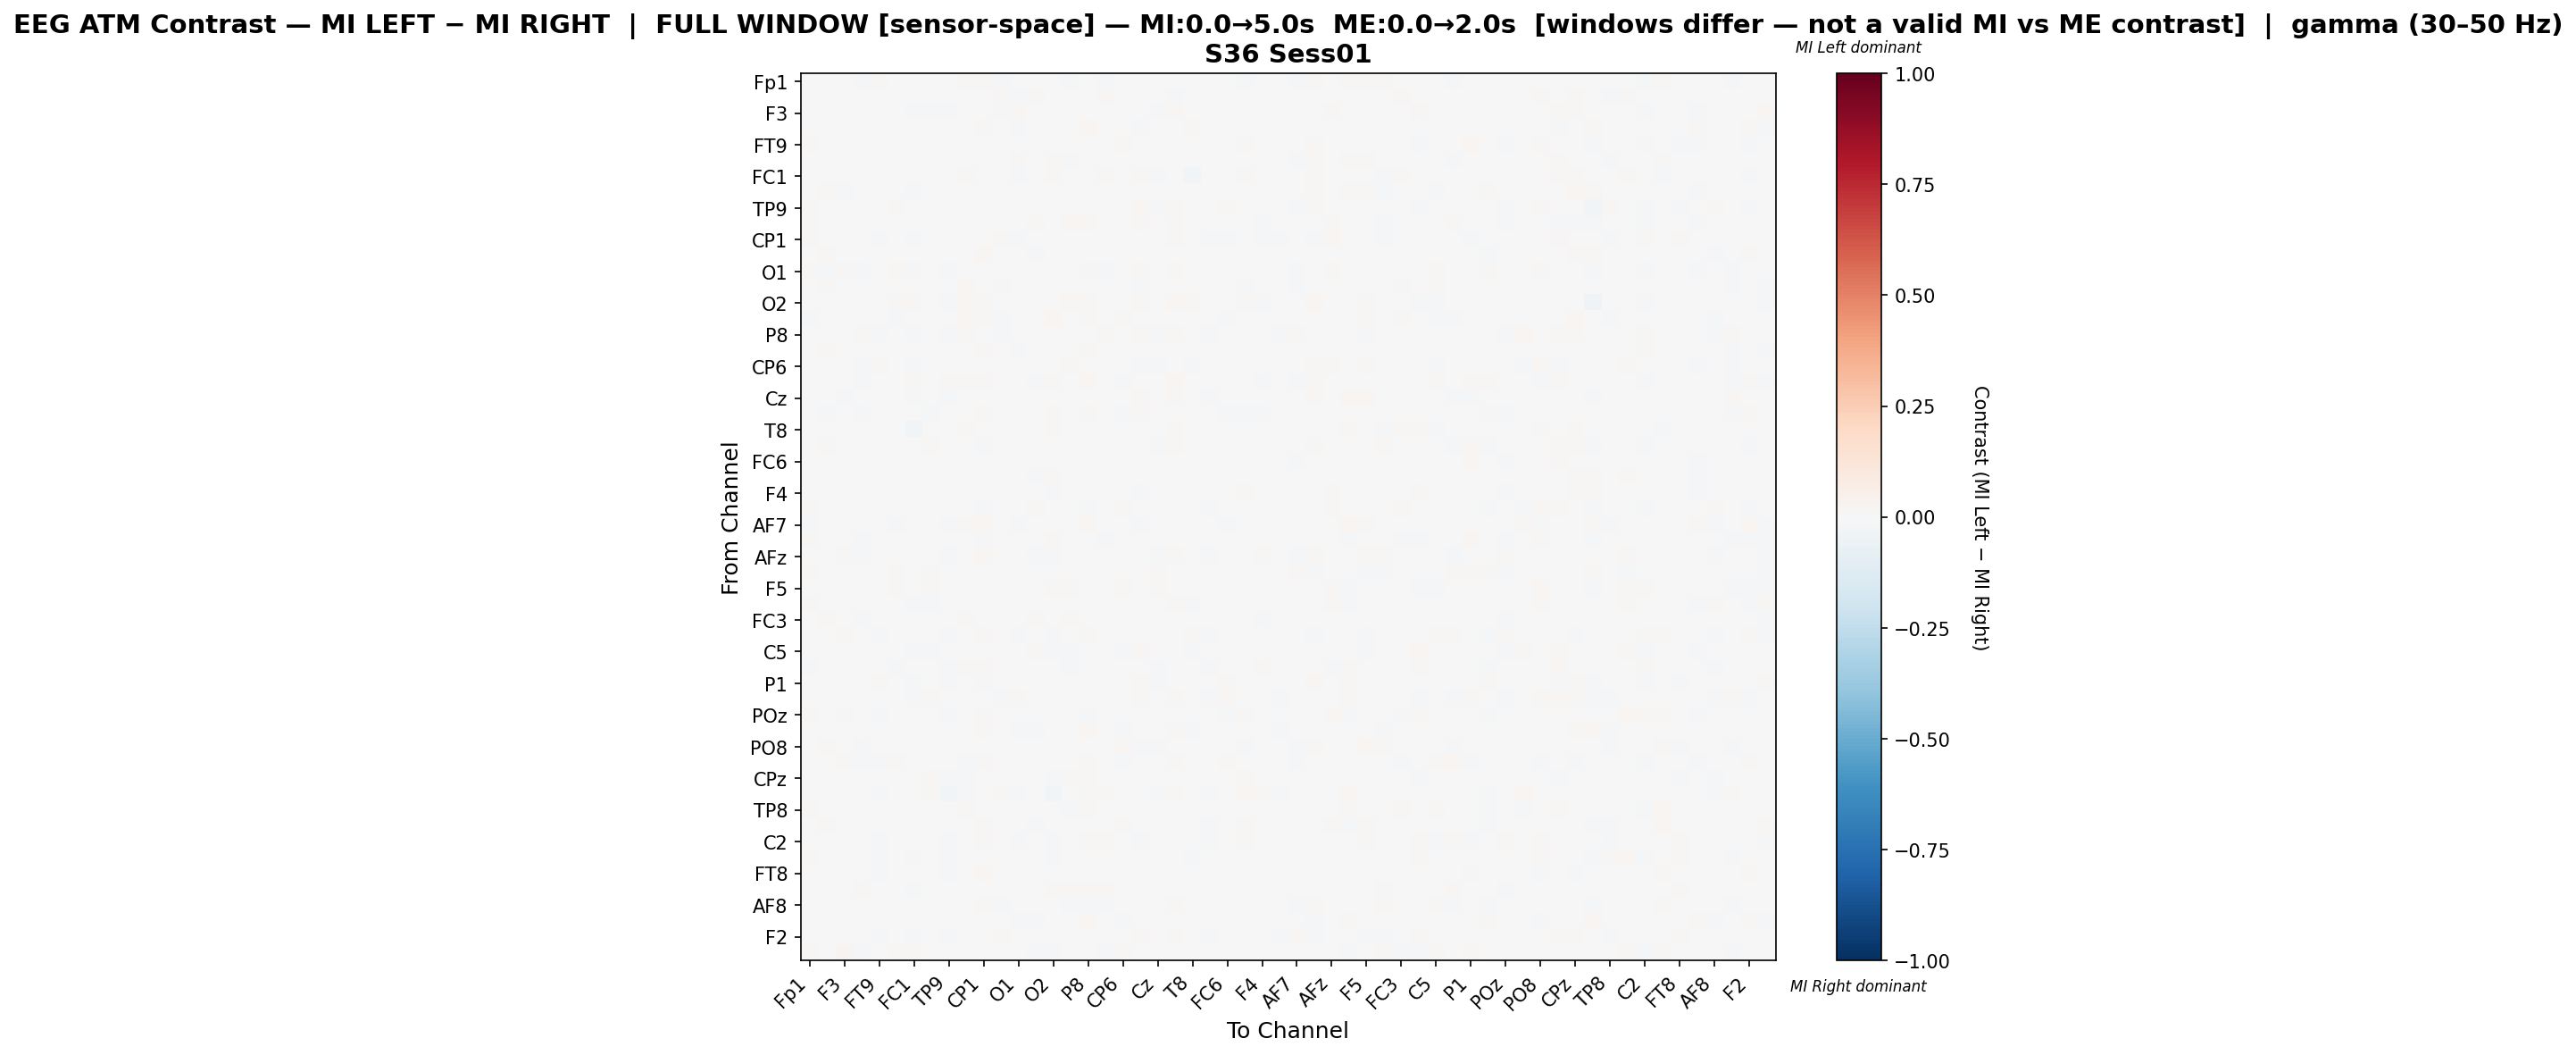

Source data for this figure (header and first rows):
, Fp1, Fz, F3, F7, FT9, FC5, FC1, C3, TP9, CP5, CP1, P7, O1, Oz, O2, P4, P8, TP10, CP6, CP2, Cz, C4, T8
Fp1, 7.204718642281338e-06, 0.00355, 0.00519, -0.008835, 0.009001, 0.002954, 0.0009156, -0.002675, 0.003707, 0.009779, 0.01301, -0.0127, 0.007136, -0.006703, -0.007657, -0.01011, -0.005943, -0.00922, 0.0009521, 0.001176, -0.002959, 0.005797, -0.004722
Fz, 0.003004, 0.002125, -0.006793, -0.00213, -0.0007275, -0.005735, -0.00653, 0.007556, -0.005058, 0.001426, -0.004939, 0.01038, -0.02154, 0.009704, 0.003484, -0.002354, 0.004033, 0.008421, -0.00192, -0.001596, -0.007534, -0.008898, -0.002517
F3, 0.004609, -0.00723, 0.001731, 0.001227, -0.006216, -0.006047, -0.01172, -0.01311, -0.01229, 0.001224, 0.007071, -0.009762, 0.01112, -0.0007221, -0.001127, -0.004013, 0.005269, 0.003245, -0.001752, 0.002907, -0.0135, 0.01028, -0.007201
F7, -0.006485, 0.003771, 0.006509, -0.00303, -0.002222, -0.003473, 0.002984, 0.001116, -0.004113, 0.002148, 0.009765, -0.005785, -0.01015, -0.004654, -0.0007468, 0.006951, 0.02226, 0.0036, -0.005479, -0.0114, -0.003706, 0.002248, 0.007869
FT9, 0.009573, 0.003548, -0.001686, -0.003603, 0.003178, 0.003326, 1.3251587524520936e-06, 0.005157, -0.00463, 0.00348, -0.007331, 0.004539, -0.003115, 0.004477, -0.0002757, 0.006589, -0.00374, 0.0001778, 0.01285, 0.005503, -0.003089, 0.005579, 0.002611
FC5, 0.005641, -0.004381, -0.004169, -0.005087, 0.0005698, 0.002135, -0.006645, 0.002479, 0.003908, 0.004719, -0.001985, -0.007781, 0.01069, -0.006838, 0.01331, -0.01834, -0.001941, 0.0005389, -0.004889, 0.006868, -0.00641, 0.002787, 0.002119
FC1, 0.004354, 0.001164, -0.007556, 0.001769, 0.0001289, -0.002961, 0.0001728, -0.004771, 0.0002119, 0.009428, 0.001273, 0.0009264, -0.009921, -0.00435, 0.008918, 0.0001016, -0.000875, 0.01086, -0.006488, 0.01469, -0.009014, 0.006511, -0.02465
C3, -0.001718, 0.01075, -0.01346, -0.002504, 0.003405, 0.001391, -0.01068, -0.0007049, -0.006745, -0.003274, 0.005548, -0.004322, -0.003723, 0.0001543, -0.004965, -0.0008326, -0.0009361, 0.005204, -0.001847, 0.0006405, -0.003179, -0.006309, 0.0001569
TP9, 0.01355, 0.002176, -0.007268, -0.003524, 0.0005017, 0.01118, 0.001995, -0.002118, -0.0008553, 0.005952, 0.002363, -0.001028, -0.00759, 0.00753, -0.003516, -0.001617, -0.002502, -0.002819, 0.002636, 0.0178, -0.01411, 0.009963, -0.003882
CP5, 0.008876, -0.000962, -0.000702, -0.005958, -0.004662, 0.003417, 0.002976, -0.006307, -0.003596, 0.003, 0.002125, 0.00315, 0.0003101, 0.01383, 0.005949, 0.0179, 0.01548, -0.006309, -0.00267, 0.01403, -0.006618, 0.008769, 0.006222
CP1, 0.008724, -0.007651, 0.004076, 0.001106, -0.01181, -0.005364, -0.008223, 0.002103, -0.002778, 0.0005819, 0.004602, 0.01022, -0.008256, -0.002568, 0.005515, 0.005323, 0.003173, 0.005895, -0.00378, 0.003916, -0.003348, 0.0133, -0.003982
P7, -0.007565, 0.0119, -0.004835, -0.007431, 0.003292, -0.005805, -0.0002485, -0.001557, -0.003274, 0.006116, 0.01585, -7.034896002161561e-05, 0.001975, -0.008347, -0.004559, -0.006046, -0.004421, 0.006728, 0.00461, -0.003771, -0.002657, 0.002202, -0.0009678
O1, 0.009935, -0.01917, 0.01401, -0.01105, -0.004137, 0.01223, -0.01218, -0.002277, -0.0115, 0.006047, -0.001973, 0.002913, -0.002822, 0.0007097, 0.005164, 0.002444, 0.01031, -0.01336, 0.001517, 0.01123, -0.0001628, 0.009948, 0.004884
Oz, -0.001631, 0.0145, 0.0008382, -0.007417, 0.003995, -0.004485, -0.005982, 0.002021, 0.004069, 0.01616, 0.004443, -0.009619, 0.0003324, 0.002658, -0.0004962, 0.0006551, 0.001538, -0.004762, 0.005817, -0.01273, -0.003386, 0.006029, -1.3908603216792464e-05
O2, -0.005987, 0.004883, -0.0006139, -0.004877, -0.001906, 0.01322, 0.007958, -0.004005, -0.01057, 0.009613, 0.0107, -0.007083, 0.002702, -0.0006139, -0.004887, 0.02034, 0.01157, 0.002694, -0.002258, 0.01082, -0.007382, 0.01673, 0.01158
P4, -0.008205, -0.0007036, -0.001555, 0.001437, 0.003468, -0.01931, -0.003914, 3.8989348967399806e-05, -0.005324, 0.01767, 0.008377, -0.01053, 0.0006773, -0.0006048, 0.01736, -0.0009491, 0.00936, 0.004425, 0.01095, -0.004241, -0.005424, -0.001977, 0.0008984
P8, -0.007233, 0.002595, 0.002817, 0.01058, -0.0107, -0.0047, -0.01121, -0.004497, -0.01044, 0.01183, 0.002415, -0.01181, 0.004468, -0.00362, 0.007076, 0.003814, 0.002092, 0.008095, -0.003047, 0.01243, -0.01157, 0.01193, -0.001459
TP10, -0.007408, 0.00906, 0.004922, -0.006196, -0.002497, 0.0009612, 0.007512, 0.004096, -0.006393, -0.001704, 0.01153, 0.004056, -0.01414, -0.006895, 0.0009785, 0.00437, 0.01122, -0.0006885, -0.006437, -0.005352, 0.0009045, 0.005392, -0.005392
CP6, 0.004081, -0.001219, 0.0006141, -0.00879, 0.01159, -0.004091, -0.01106, -0.001687, -0.001242, 0.001624, 0.0006197, 0.003265, 0.0003416, 0.004147, -0.00229, 0.01211, 0.0008182, -0.006661, -0.0001932, -0.01087, -0.01116, -0.005284, -0.008192
CP2, 0.001985, -0.002087, 0.002964, -0.01732, 0.0004502, 0.004624, 0.01074, 0.0009445, 0.009501, 0.01337, 0.008059, -0.007752, 0.007241, -0.01592, 0.008161, -0.004465, 0.01566, -0.00695, -0.01079, 0.001018, 0.004523, 0.02024, 0.006002
Cz, 0.003645, -0.00261, -0.00983, -0.003277, -0.0008328, -0.002847, -0.008128, 0.001276, -0.01446, -0.0001213, 0.005399, -0.0008147, 0.002915, -0.0004036, -0.0003979, -0.001306, -0.003139, 0.00718, -0.006966, 0.01062, 0.003368, 0.01282, -0.001304
C4, 0.003881, -0.01215, 0.007654, -0.009616, -0.0001426, -0.002689, -0.002604, -0.009722, 0.0006215, 0.005625, 0.01496, -0.00453, 0.001742, 0.001025, 0.01069, -0.007271, 0.01195, 0.0002788, -0.009158, 0.01549, 0.004964, -0.001272, 0.002683
T8, -0.0006451, -0.0004958, -0.003161, 0.003761, 0.002002, 0.004283, -0.02772, 0.003593, -0.006288, 0.01019, 0.001479, -0.001638, 0.004938, -0.0002617, 0.01346, 0.002424, 0.00755, -0.005098, -0.007323, 0.007489, -0.004229, 0.008994, 0.002999
FT10, 0.004702, 0.01009, 0.00259, -0.003379, 0.003945, 0.003388, 0.001333, 0.01028, 0.0007983, 0.00717, -0.007882, -0.00504, 0.004765, -0.005012, -0.001098, -0.004254, -0.001777, -0.001816, 0.006797, 0.004021, -0.01189, 0.01087, -0.006575
FC6, 0.000519, 0.00291, 0.004498, -0.006272, 0.004198, 0.001806, -0.006748, -0.001534, 0.003127, 0.004011, -0.003862, -0.001126, 0.006898, -0.0009202, 0.005259, -0.007512, -0.0005842, 0.003409, -0.003708, -0.001634, -0.004611, -0.005982, -0.003692
FC2, -0.005884, -0.002039, 0.0001906, -0.001376, 0.004939, -0.00465, 0.003563, -0.003564, -0.001465, 0.004854, 0.004586, 0.0007562, -0.004372, -0.01125, 0.008962, -0.001261, 0.005456, 0.0002887, -0.006863, -0.001158, -0.001446, -0.003983, -0.001567
F4, 0.00351, 0.003156, 0.003831, -0.006521, -0.002157, 0.0003763, -0.00126, 0.005473, 0.0002509, -0.007419, -0.005276, 0.00339, -0.00117, 0.005307, -0.0107, -0.004583, 0.001471, 0.005917, 0.002731, -0.01092, -0.002367, -0.003787, 0.003083
F8, 0.01544, 0.00243, 0.001642, -0.0003795, -0.003855, 0.006227, -0.004265, 0.00615, 6.304084284283057e-05, 0.006257, -0.008016, -0.006133, 0.004071, 0.0102, -0.00466, -0.00665, -0.009383, -0.002748, 0.01121, 0.002962, -0.003886, 0.006985, -0.006771
AF7, -0.009994, 0.001414, 0.0005601, 0.003541, -0.007261, -0.01177, -0.005439, -0.003892, -0.009155, 0.007985, 0.0201, -0.002766, -0.00859, -0.006325, -0.005222, -0.003528, 0.02155, 0.00776, -0.003792, -0.009011, -0.003394, 0.004803, 0.005884
AF3, 0.01198, 0.005011, 0.00325, -0.008777, 0.0009385, 0.007423, 0.004848, 0.007338, 0.002052, 0.00129, -0.0105, 0.0002682, -0.003168, -0.007174, 0.01401, 0.006152, -0.0009992, -0.008544, 0.006204, 0.007476, 0.004893, 0.004121, -0.001823
AFz, -0.0007907, 0.006552, 0.008927, -0.01137, 0.001531, -0.002121, 0.003424, 0.002453, -0.008015, 0.007443, 0.02043, -0.00775, 0.007584, -0.01052, -0.008528, -0.003397, -0.006355, -0.006761, 0.005305, -0.005188, -0.007954, 0.008364, 0.001614
F1, 0.008205, 0.002505, -0.005856, -0.004302, -0.007083, 0.01062, -0.005572, 0.01206, -0.0001292, -0.003039, -0.001959, 0.001672, 0.004152, 0.001516, 0.004399, 0.003896, 0.007609, -0.003936, -0.003075, 0.002797, 0.009439, 0.001992, 0.005542
F5, 0.007689, 0.005597, 0.003153, -0.005169, -0.003759, 0.008062, -0.0002446, 0.008371, -0.003238, 0.001844, 0.0007343, -0.002273, -0.006898, -0.002212, 0.009877, 0.01305, -0.006343, -0.0003701, 0.01101, 0.003587, 0.008464, 0.006459, -0.004982
FT7, 0.01252, -0.001479, 0.001613, -0.003596, -0.002209, 0.0002956, -0.01117, -0.008912, -0.004152, -0.003101, -0.002207, 4.219166568300223e-05, 0.003791, 0.006646, 0.002297, -0.003379, 0.001012, 0.001289, 0.001398, 0.007244, -0.00718, 0.009049, -0.01652
FC3, 0.003114, 0.009832, 0.003794, -0.0111, 4.706801209648781e-05, 0.003887, 0.006191, 0.002089, -0.004672, 0.008819, 0.006405, -0.006306, 0.001463, 0.007828, 0.001437, 0.01486, 0.006175, -0.005662, 0.006002, 0.002502, -0.001338, 0.001501, 0.007272
C1, 0.002948, 0.005902, 0.01383, -0.004664, -0.01491, -0.0007601, 0.005661, 0.00488, -0.02184, 0.0001071, 0.01258, 0.004869, -0.009578, -0.0007118, -0.008003, -0.005069, 0.0104, -0.003706, 0.003138, -0.00623, -0.006167, 0.004931, 0.01029
C5, 0.006585, 0.0001103, 0.002498, -0.0033, -0.00194, 0.003214, -0.00789, -0.01243, -0.003732, 0.005722, 0.004866, -0.007403, 0.006355, 0.007891, -0.01051, -0.0084, 0.004407, 0.00239, -0.01383, 0.009489, -0.007069, 0.003747, -0.01046
CP3, -0.008963, 0.003065, 0.003236, -0.002366, -0.004396, -0.01187, -0.00387, -0.0031, -0.008465, 0.01199, 0.0108, -0.00504, 0.004359, -0.001816, 0.003001, -0.01912, 0.003444, 0.006386, -0.001391, -0.003451, -0.01243, 0.007433, -0.004702
P1, 0.0008129, -0.001677, -0.002128, -0.004778, 0.01182, 0.003819, -0.01064, 0.005117, -0.009605, -0.003877, -0.008544, -0.002981, -0.0007445, 0.00559, -0.004169, 0.004721, 0.00542, -0.004724, 0.003542, 0.007979, -0.01467, 0.006747, -0.004188
PO7, -0.001475, 0.004319, -0.0006633, 0.005942, -0.0007287, 0.0007492, -0.008824, 0.01092, -0.006715, -0.001887, -0.002396, -0.01016, 0.0114, -0.007122, 0.005149, -0.002078, 0.0008659, 0.007324, 0.003777, 0.01267, -0.007358, 0.01392, 0.00178
POz, 0.008069, -8.810820038236862e-05, 0.008071, -0.005644, -0.01669, -0.004402, -0.002759, 0.0004703, -0.009762, -0.007322, 0.009345, 0.0006499, -0.005498, -0.001696, 0.0004765, 0.005256, -0.009121, 0.005816, 0.004485, -0.0006158, -0.002137, -0.003489, -0.006759
PO4, -0.002953, -0.001521, -0.002391, -0.001805, -0.004156, -0.004427, 0.001078, 0.001768, -0.006698, -0.004679, 0.01102, -0.002772, -0.008906, -0.008055, 0.003854, -0.005803, 0.02047, 0.003321, -0.008942, 0.001938, 0.002887, 0.012, -0.008038
PO8, -0.005154, 0.01011, -0.001361, -0.01151, 0.007792, -0.000854, -0.0002929, -0.000487, 0.002279, 0.007092, 0.004007, -0.003667, 0.005765, -0.001101, 3.973860578121435e-05, 0.004605, 0.002366, -0.0005792, 0.01608, -0.01214, -0.008164, 2.166281518692706e-05, 0.007002
P6, 0.00189, -0.00679, 0.009939, -0.01607, -0.008694, 0.01187, 0.00552, -0.005882, -0.002169, -0.01077, 0.01366, 0.003125, -0.004816, -0.002151, -0.002099, -0.004969, 0.009977, -0.003138, -0.01404, 0.006348, -0.001577, 0.007851, 0.001551
CPz, -0.001876, 0.007578, 0.00732, -0.004738, -0.002424, 0.003484, 0.001945, 0.01078, -0.009077, -0.008315, 0.00525, 0.003513, -0.005255, 0.00146, -0.008864, 0.0114, 0.01388, -0.004023, -0.002896, 0.003529, -0.004143, -0.001419, 0.003057
CP4, -0.001145, 0.006643, 0.001272, 0.005629, -0.01523, 0.0005519, -0.007312, 0.01053, -0.02406, -0.008454, 0.00587, 0.01483, -0.01691, 0.001474, -0.02382, 0.005609, 0.008658, 0.008953, 0.001586, 0.001677, -0.01412, 0.009049, 0.000684
TP8, 0.007898, -0.007365, -0.001675, -0.006418, -0.001581, -0.005125, 0.005135, -0.0008279, 0.004129, 0.01275, -0.005349, -0.004221, -0.003006, 0.007783, -0.001154, -0.01348, 0.008161, 0.004294, 0.0005963, 0.001545, 0.004106, 0.001616, 0.003803
C6, 0.003121, 0.008964, 0.006318, -0.007026, -0.003153, -0.005761, 0.00525, 0.001706, -0.004593, -0.003505, 0.008411, -0.005244, -0.003859, -0.009388, -0.007737, 0.004838, 0.002787, 0.00288, 0.01204, -0.003724, -0.006456, 0.00765, -0.002612
C2, -0.004098, 0.003633, -0.004989, -0.003009, -0.007932, -0.0006002, -0.005259, 0.0006934, -0.009734, -0.002568, 0.01461, 0.003658, -0.01341, 0.0006536, -0.009541, 0.00744, 0.01202, 0.01143, 0.003133, -0.01031, -0.00514, 0.005441, 0.002876
FC4, 0.008049, 0.004295, 0.005131, -0.005607, -0.009615, 0.006537, -0.01894, -0.003587, -0.011, 0.005265, 0.002174, -0.005888, 0.002896, -0.003399, -0.008203, 0.0001936, 0.004074, -0.004845, 0.00119, 0.0003342, -0.001225, -0.004129, -0.01272
FT8, 0.00306, 0.003637, 0.003734, -0.002586, -0.0164, -0.007128, 0.003599, -0.006182, -0.01548, 0.002236, 0.01877, -0.005147, -0.006843, 0.004639, -0.004703, -0.005544, 0.005841, 0.003438, -0.005586, 0.0006813, -0.005529, -0.001954, 0.003666
F6, -0.002559, -0.0003124, -0.005912, 0.008595, -0.007765, -0.001457, -0.008036, -0.005524, -0.00615, -0.0006801, 0.001151, 0.00106, -0.006404, 0.001714, 0.008082, 0.009309, 0.01203, 0.008923, -0.006971, -0.001718, -0.006011, 0.003753, -0.003562
AF8, 0.003475, 0.005555, 0.006579, -0.006919, 0.00338, 0.005082, 0.002045, 0.002403, 0.0001385, 0.007293, 0.008899, -0.0151, 0.006555, -0.004533, -0.003564, -0.008683, -0.009257, -0.007979, 0.005214, 0.001555, -0.003639, 0.01191, -0.00489
AF4, -0.00508, 0.001015, 0.0057, -0.0001562, 0.001048, 0.0002811, -0.004559, 0.004251, -0.002358, 0.0007198, 0.006394, 0.007485, -0.01359, -0.01213, 0.003602, 0.005202, 0.01887, -0.00259, -0.0135, -0.005351, 0.006951, 0.000372, 0.003133
F2, 0.004597, -5.124920121740706e-05, 0.0003319, 0.004995, -0.01817, -0.004415, -0.01614, -0.003974, -0.01136, 0.0008165, 0.005955, 0.008232, -0.002739, -0.0004466, 0.001026, 0.002736, 0.007495, 0.006144, 0.004025, 0.009424, -0.003959, 0.01185, -0.005143
FCz, 0.008073, -0.003087, 0.02398, -0.01658, -0.001497, 0.009332, 0.007904, 0.00324, -0.003495, 0.007664, 0.005708, -0.005954, -0.0009196, -0.01164, -0.008517, 0.006758, 0.005964, -0.01078, 0.009139, -0.005122, -0.002521, 0.0005033, 0.0005035
